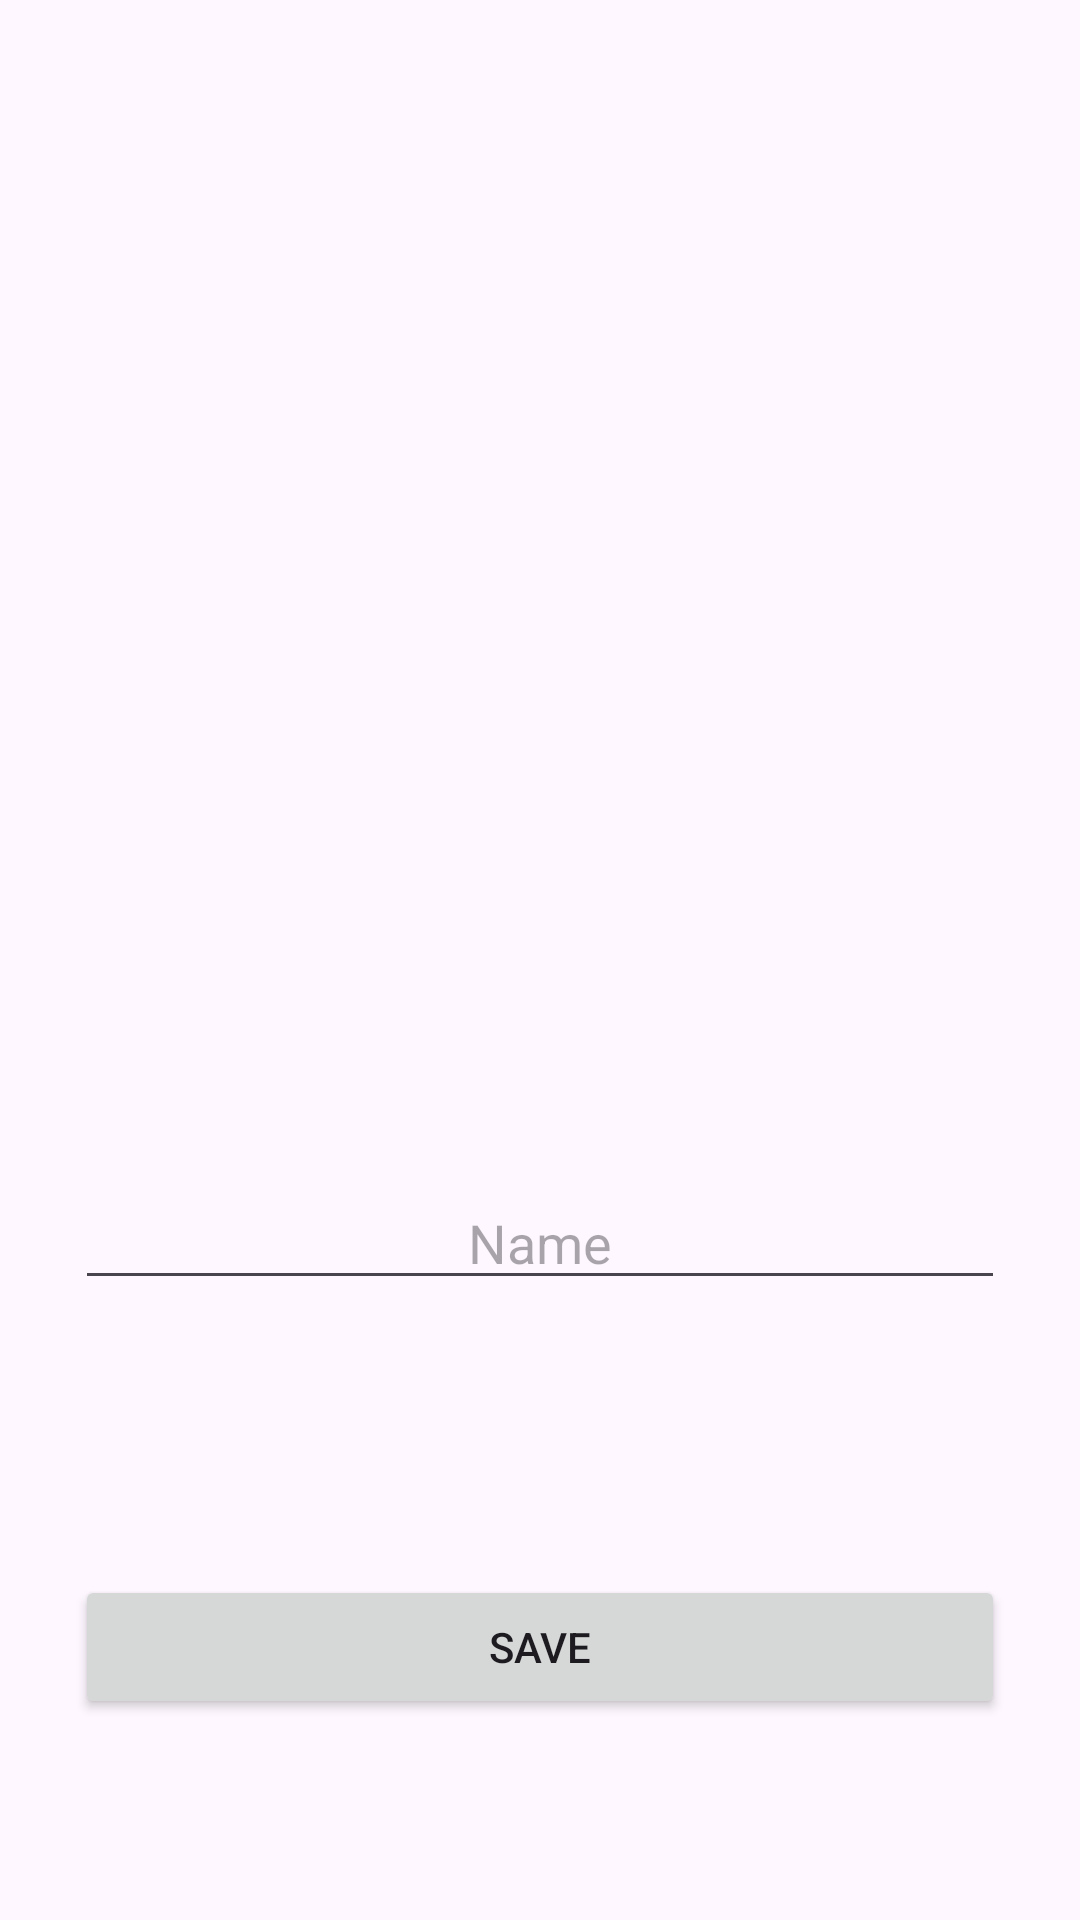

Layout XML and referenced resources for this Android screen:
<!-- AndroidManifest.xml: application theme Theme.SardorApp -->
<!-- res/layout/activity_add.xml -->
<?xml version="1.0" encoding="utf-8"?>
<androidx.constraintlayout.widget.ConstraintLayout xmlns:android="http://schemas.android.com/apk/res/android"
    xmlns:app="http://schemas.android.com/apk/res-auto"
    xmlns:tools="http://schemas.android.com/tools"
    android:layout_width="match_parent"
    android:layout_height="match_parent"
    tools:context=".AddActivity">

    <ImageView
        android:id="@+id/addPhoto"
        android:layout_width="match_parent"
        android:layout_height="300dp"
        android:layout_margin="25dp"
        android:src="@drawable/baseline_add_a_photo_24"
        app:layout_constraintEnd_toEndOf="parent"
        app:layout_constraintStart_toStartOf="parent"
        app:layout_constraintTop_toTopOf="parent" />

    <EditText
        android:id="@+id/nameEditText"
        android:layout_width="match_parent"
        android:layout_height="wrap_content"
        android:layout_margin="25dp"
        android:hint="Name"
        android:textAlignment="center"
        app:layout_constraintEnd_toEndOf="parent"
        app:layout_constraintBottom_toTopOf="@+id/saveButton"
        app:layout_constraintStart_toStartOf="parent"
        app:layout_constraintTop_toBottomOf="@+id/addPhoto" />

    <Button
        android:id="@+id/saveButton"
        android:layout_width="match_parent"
        android:layout_height="wrap_content"
        android:text="Save"
        android:layout_margin="25dp"
        app:layout_constraintBottom_toBottomOf="parent"
        app:layout_constraintEnd_toEndOf="parent"
        app:layout_constraintStart_toStartOf="parent"
        app:layout_constraintTop_toBottomOf="@+id/nameEditText" />

</androidx.constraintlayout.widget.ConstraintLayout>
<!-- resources referenced by this layout -->
<resources>
  <style name="Theme.SardorApp" parent="Base.Theme.SardorApp" />
  <style name="Base.Theme.SardorApp" parent="Theme.Material3.DayNight.NoActionBar">
          
          
      </style>
</resources>
